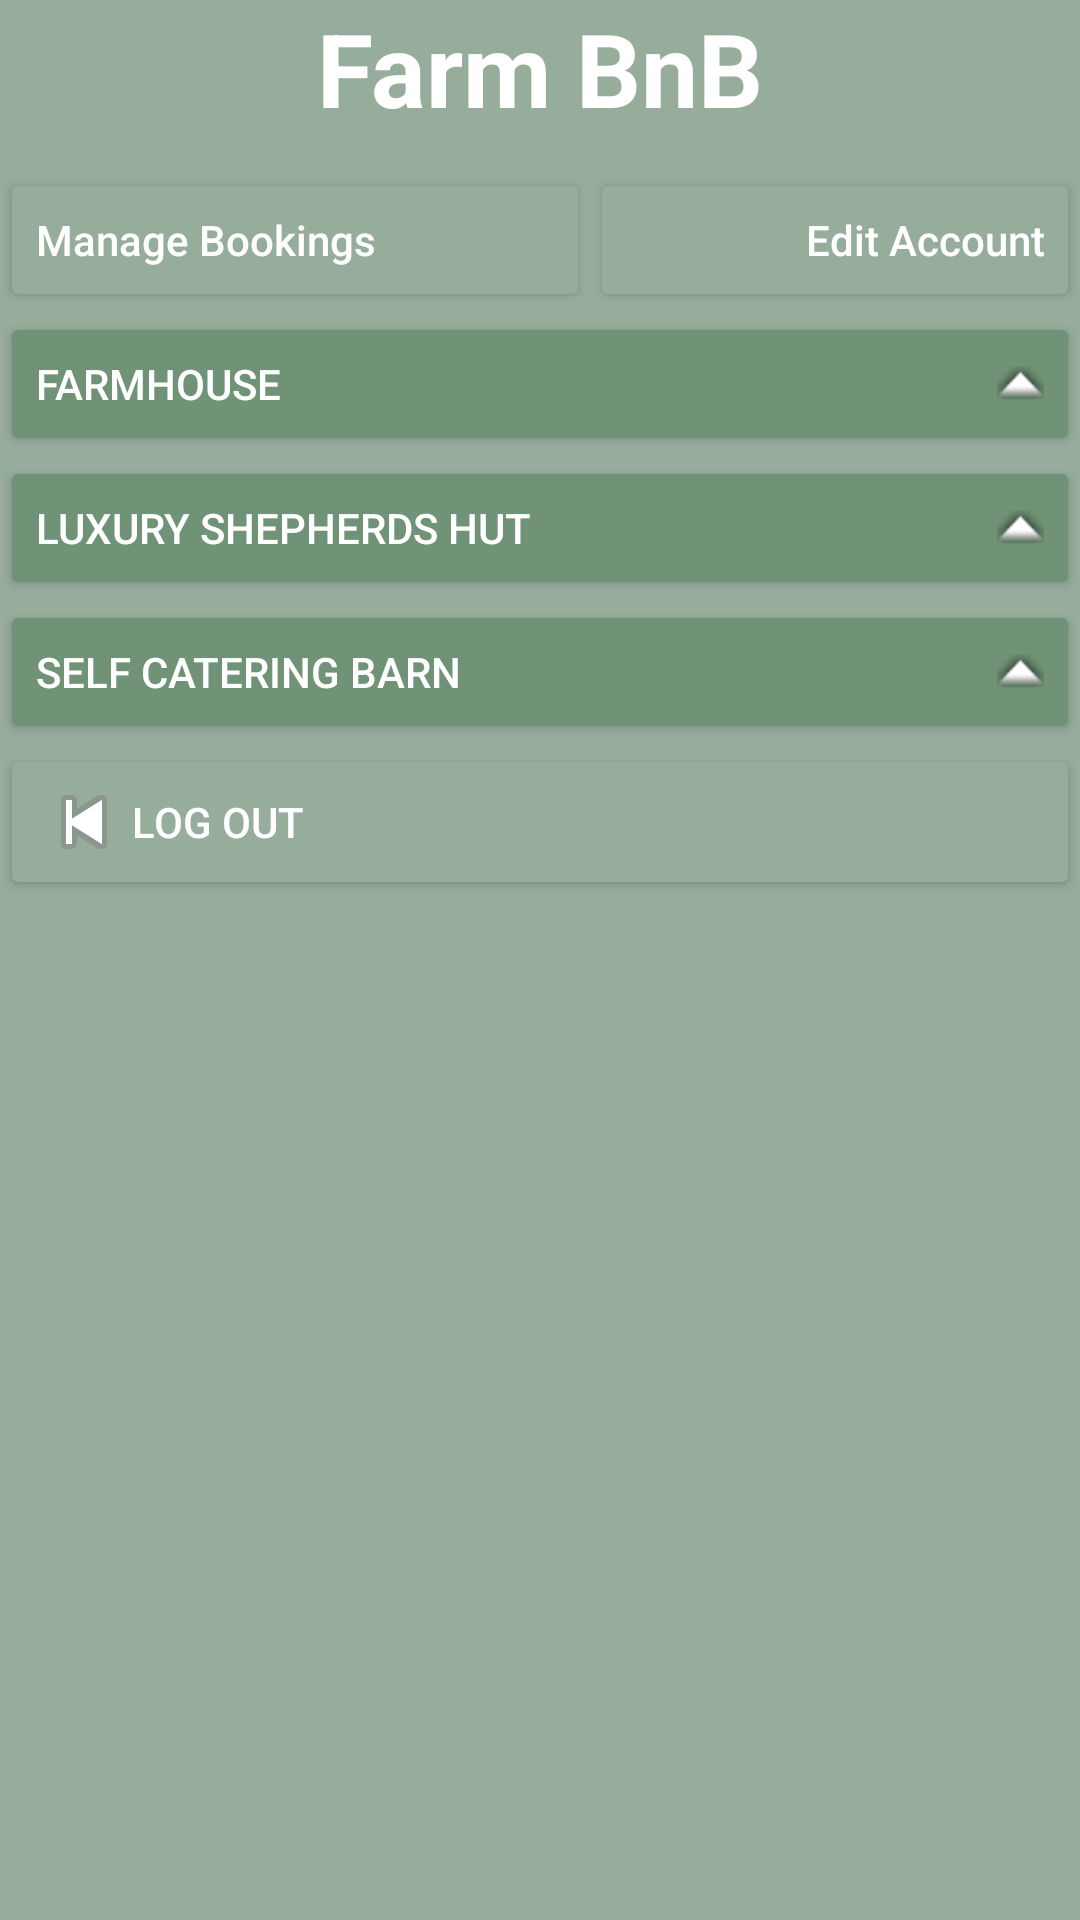

Layout XML and referenced resources for this Android screen:
<!-- AndroidManifest.xml: application theme Theme.COMP2000ExerciseFarmBnB -->
<!-- res/layout/homescreen.xml -->
<?xml version="1.0" encoding="utf-8"?>
<androidx.constraintlayout.widget.ConstraintLayout xmlns:android="http://schemas.android.com/apk/res/android"
    android:layout_width="match_parent"
    android:layout_height="match_parent">
<LinearLayout
    android:layout_width="match_parent"
android:layout_height="match_parent"
    android:background="@color/background_green"
android:orientation="vertical" >

        <TextView
            android:id="@+id/textView"
            android:layout_width="match_parent"
            android:layout_height="56dp"
            android:text="Farm BnB"
            android:textAlignment="center"
            android:textColor="@color/white"
            android:textSize="34sp"
            android:textStyle="bold" />

    <LinearLayout
        android:layout_width="match_parent"
        android:layout_height="wrap_content"
        android:weightSum="2"
        android:orientation="horizontal">
        <Button
            android:id="@+id/manage_bookings"
            android:layout_weight="1"
            android:layout_width="wrap_content"
            android:layout_height="wrap_content"
            android:backgroundTint="@color/background_green"
            android:textAllCaps="false"
            android:text="Manage Bookings"
            android:onClick="LoadManageBookings"
            android:textAlignment="textStart"
            android:textColor="@color/white" />
        <Button
            android:id="@+id/manage_accounts"
            android:layout_width="wrap_content"
            android:layout_height="wrap_content"
            android:backgroundTint="@color/background_green"
            android:textAllCaps="false"
            android:layout_weight="1"
            android:text="Edit Account"
            android:onClick="LoadEditAccount"
            android:textAlignment="textEnd"
            android:textColor="@color/white" />
    </LinearLayout>

        <Button
            android:id="@+id/accomodation_farmhouse"
            android:layout_width="match_parent"
            android:layout_height="wrap_content"
            android:backgroundTint="@color/background_dark_green"
            android:drawableRight="@android:drawable/arrow_up_float"
            android:onClick="LoadFarmhouseDetails"
            android:text="Farmhouse"
            android:textAlignment="textStart"
            android:textColor="@color/white" />
        <Button
            android:id="@+id/accomodation_shepherds_hut"
            android:layout_width="match_parent"
            android:layout_height="wrap_content"
            android:textAlignment="textStart"
            android:onClick="LoadShepherdsHutDetails"
            android:drawableRight="@android:drawable/arrow_up_float"
            android:backgroundTint="@color/background_dark_green"
            android:text="Luxury Shepherds Hut"
            android:textColor="@color/white" />
        <Button
            android:id="@+id/accomodation_barn"
            android:layout_width="match_parent"
            android:layout_height="wrap_content"
            android:textAlignment="textStart"
            android:onClick="LoadBarnDetails"
            android:drawableRight="@android:drawable/arrow_up_float"
            android:backgroundTint="@color/background_dark_green"
            android:text="Self Catering Barn"
            android:textColor="@color/white" />
    <Button
        android:layout_width="match_parent"
        android:layout_height="wrap_content"
        android:backgroundTint="@color/background_green"
        android:drawableLeft="@android:drawable/ic_media_previous"
        android:onClick="LogOut"
        android:text="Log out"
        android:textColor="@color/white"
        android:textAlignment="textStart"/>
</LinearLayout>
</androidx.constraintlayout.widget.ConstraintLayout>
<!-- resources referenced by this layout -->
<resources>
  <color name="background_dark_green">#709277</color>
  <color name="background_green">#97ad9c</color>
  <color name="white">#FFFFFFFF</color>
  <style name="Theme.COMP2000ExerciseFarmBnB" parent="Theme.MaterialComponents.DayNight.DarkActionBar">
          
          <item name="colorPrimary">@color/purple_500</item>
          <item name="colorPrimaryVariant">@color/purple_700</item>
          <item name="colorOnPrimary">@color/white</item>
          
          <item name="colorSecondary">@color/teal_200</item>
          <item name="colorSecondaryVariant">@color/teal_700</item>
          <item name="colorOnSecondary">@color/black</item>
          
          <item name="android:statusBarColor" tools:targetApi="l">?attr/colorPrimaryVariant</item>
          
      </style>
  <color name="purple_500">#FF6200EE</color>
  <color name="purple_700">#FF3700B3</color>
  <color name="teal_200">#FF03DAC5</color>
  <color name="teal_700">#FF018786</color>
  <color name="black">#FF000000</color>
</resources>
